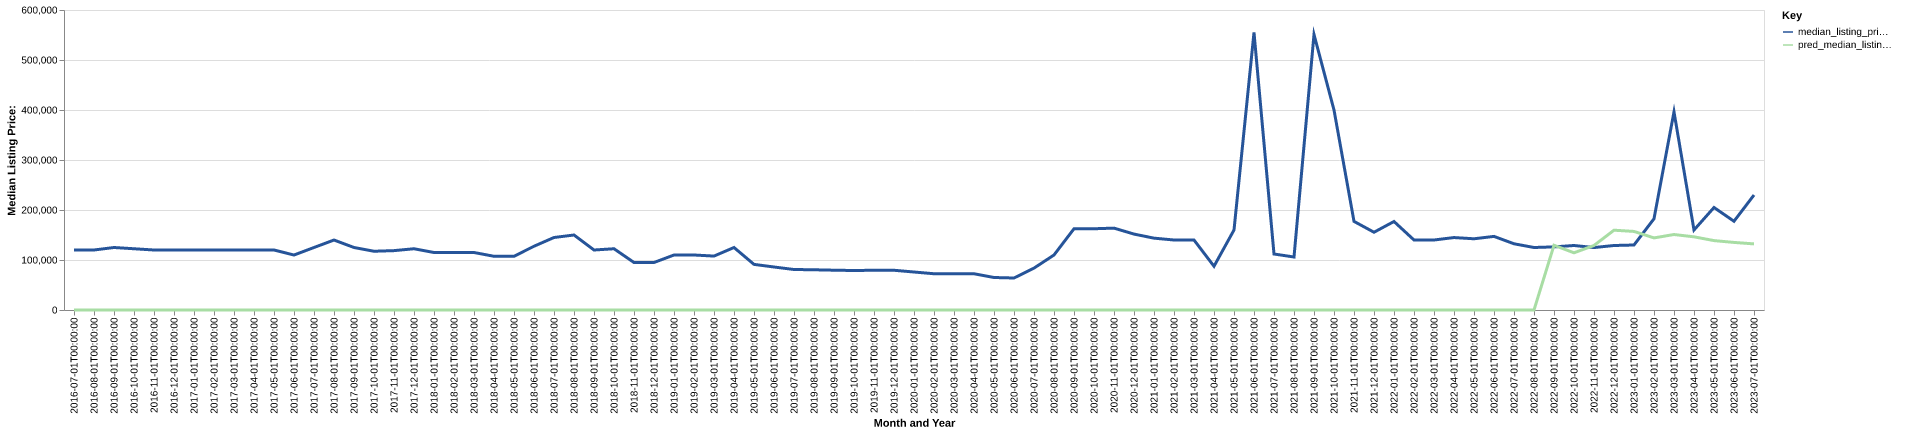

Data behind this chart, as committed beside it:
date, time_idx, median_listing_price, thirty_year_interest_rate_five, month, county_name, active_listing_count, median_days_on_market, pred_median_listing_price, month_year
2016-07-01, 0, 120000, 3.72, 7, yukon-koyukuk, ak, 9.0, 77.0, 0, Jul-2016
2016-08-01, 1, 120000, 3.73, 8, yukon-koyukuk, ak, 8.0, 101.0, 0, Aug-2016
2016-09-01, 2, 125000, 3.66, 9, yukon-koyukuk, ak, 9.0, 130.0, 0, Sep-2016
2016-10-01, 3, 122500, 3.64, 10, yukon-koyukuk, ak, 8.0, 159.0, 0, Oct-2016
2016-11-01, 4, 120000, 3.66, 11, yukon-koyukuk, ak, 11.0, 12.0, 0, Nov-2016
2016-12-01, 5, 120000, 3.48, 12, yukon-koyukuk, ak, 12.0, 36.0, 0, Dec-2016
2017-01-01, 6, 120000, 3.45, 1, yukon-koyukuk, ak, 13.0, 68.0, 0, Jan-2017
2017-02-01, 7, 120000, 3.5, 2, yukon-koyukuk, ak, 13.0, 96.0, 0, Feb-2017
2017-03-01, 8, 120000, 3.52, 3, yukon-koyukuk, ak, 11.0, 124.0, 0, Mar-2017
2017-04-01, 9, 120000, 4.03, 4, yukon-koyukuk, ak, 11.0, 155.0, 0, Apr-2017
2017-05-01, 10, 120000, 4.32, 5, yukon-koyukuk, ak, 9.0, 186.0, 0, May-2017
2017-06-01, 11, 109950, 4.2, 6, yukon-koyukuk, ak, 11.0, 189.0, 0, Jun-2017
2017-07-01, 12, 125000, 4.19, 7, yukon-koyukuk, ak, 17.0, 54.0, 0, Jul-2017
2017-08-01, 13, 139950, 4.3, 8, yukon-koyukuk, ak, 18.0, 70.0, 0, Aug-2017
2017-09-01, 14, 125000, 4.1, 9, yukon-koyukuk, ak, 16.0, 102.0, 0, Sep-2017
2017-10-01, 15, 117500, 4.05, 10, yukon-koyukuk, ak, 19.0, 133.0, 0, Oct-2017
2017-11-01, 16, 118750, 3.94, 11, yukon-koyukuk, ak, 17.0, 148.0, 0, Nov-2017
2017-12-01, 17, 122500, 4.03, 12, yukon-koyukuk, ak, 15.0, 163.0, 0, Dec-2017
2018-01-01, 18, 115000, 3.93, 1, yukon-koyukuk, ak, 13.0, 152.0, 0, Jan-2018
2018-02-01, 19, 115000, 3.83, 2, yukon-koyukuk, ak, 13.0, 173.0, 0, Feb-2018
2018-03-01, 20, 115000, 3.94, 3, yukon-koyukuk, ak, 13.0, 170.0, 0, Mar-2018
2018-04-01, 21, 107450, 3.95, 4, yukon-koyukuk, ak, 12.0, 202.0, 0, Apr-2018
2018-05-01, 22, 107450, 3.99, 5, yukon-koyukuk, ak, 12.0, 229.0, 0, May-2018
2018-06-01, 23, 127500, 4.15, 6, yukon-koyukuk, ak, 11.0, 158.0, 0, Jun-2018
2018-07-01, 24, 145000, 4.4, 7, yukon-koyukuk, ak, 12.0, 115.0, 0, Jul-2018
2018-08-01, 25, 150000, 4.46, 8, yukon-koyukuk, ak, 13.0, 71.0, 0, Aug-2018
2018-09-01, 26, 120000, 4.58, 9, yukon-koyukuk, ak, 14.0, 89.0, 0, Sep-2018
2018-10-01, 27, 122500, 4.66, 10, yukon-koyukuk, ak, 16.0, 83.0, 0, Oct-2018
2018-11-01, 28, 95000, 4.62, 11, yukon-koyukuk, ak, 17.0, 105.0, 0, Nov-2018
2018-12-01, 29, 95000, 4.54, 12, yukon-koyukuk, ak, 17.0, 127.0, 0, Dec-2018
2019-01-01, 30, 110000, 4.6, 1, yukon-koyukuk, ak, 18.0, 149.0, 0, Jan-2019
2019-02-01, 31, 110000, 4.72, 2, yukon-koyukuk, ak, 18.0, 168.0, 0, Feb-2019
2019-03-01, 32, 107857, 4.9, 3, yukon-koyukuk, ak, 18.0, 191.0, 0, Mar-2019
2019-04-01, 33, 125000, 4.94, 4, yukon-koyukuk, ak, 19.0, 223.0, 0, Apr-2019
2019-05-01, 34, 91250, 4.75, 5, yukon-koyukuk, ak, 24.0, 235.0, 0, May-2019
2019-06-01, 35, 86000, 4.51, 6, yukon-koyukuk, ak, 24.0, 203.0, 0, Jun-2019
2019-07-01, 36, 81000, 4.41, 7, yukon-koyukuk, ak, 25.0, 187.0, 0, Jul-2019
2019-08-01, 37, 80446, 4.41, 8, yukon-koyukuk, ak, 25.0, 97.0, 0, Aug-2019
2019-09-01, 38, 79616, 4.2, 9, yukon-koyukuk, ak, 24.0, 111.0, 0, Sep-2019
2019-10-01, 39, 78970, 4.14, 10, yukon-koyukuk, ak, 23.0, 126.0, 0, Oct-2019
2019-11-01, 40, 79500, 3.84, 11, yukon-koyukuk, ak, 24.0, 134.0, 0, Nov-2019
2019-12-01, 41, 79468, 3.81, 12, yukon-koyukuk, ak, 23.0, 152.0, 0, Dec-2019
2020-01-01, 42, 75993, 3.75, 1, yukon-koyukuk, ak, 18.0, 183.0, 0, Jan-2020
2020-02-01, 43, 72500, 3.73, 2, yukon-koyukuk, ak, 18.0, 200.0, 0, Feb-2020
2020-03-01, 44, 72500, 3.78, 3, yukon-koyukuk, ak, 16.0, 246.0, 0, Mar-2020
2020-04-01, 45, 72500, 3.75, 4, yukon-koyukuk, ak, 14.0, 275.0, 0, Apr-2020
2020-05-01, 46, 65000, 3.74, 5, yukon-koyukuk, ak, 16.0, 40.0, 0, May-2020
2020-06-01, 47, 64000, 3.72, 6, yukon-koyukuk, ak, 15.0, 49.0, 0, Jun-2020
2020-07-01, 48, 83750, 3.49, 7, yukon-koyukuk, ak, 11.0, 54.0, 0, Jul-2020
2020-08-01, 49, 110000, 3.65, 8, yukon-koyukuk, ak, 9.0, 63.0, 0, Aug-2020
2020-09-01, 50, 162500, 3.33, 9, yukon-koyukuk, ak, 8.0, 97.0, 0, Sep-2020
2020-10-01, 51, 162500, 3.28, 10, yukon-koyukuk, ak, 9.0, 126.0, 0, Oct-2020
2020-11-01, 52, 163750, 3.21, 11, yukon-koyukuk, ak, 10.0, 152.0, 0, Nov-2020
2020-12-01, 53, 151850, 3.07, 12, yukon-koyukuk, ak, 7.0, 182.0, 0, Dec-2020
2021-01-01, 54, 143700, 2.99, 1, yukon-koyukuk, ak, 6.0, 212.0, 0, Jan-2021
2021-02-01, 55, 140000, 2.93, 2, yukon-koyukuk, ak, 4.0, 198.0, 0, Feb-2021
2021-03-01, 56, 140000, 2.88, 3, yukon-koyukuk, ak, 6.0, 104.0, 0, Mar-2021
2021-04-01, 57, 87500, 2.84, 4, yukon-koyukuk, ak, 6.0, 69.0, 0, Apr-2021
2021-05-01, 58, 160000, 2.71, 5, yukon-koyukuk, ak, 3.0, 122.0, 0, May-2021
2021-06-01, 59, 555000, 2.79, 6, yukon-koyukuk, ak, 2.0, 132.0, 0, Jun-2021
... 25 more rows
